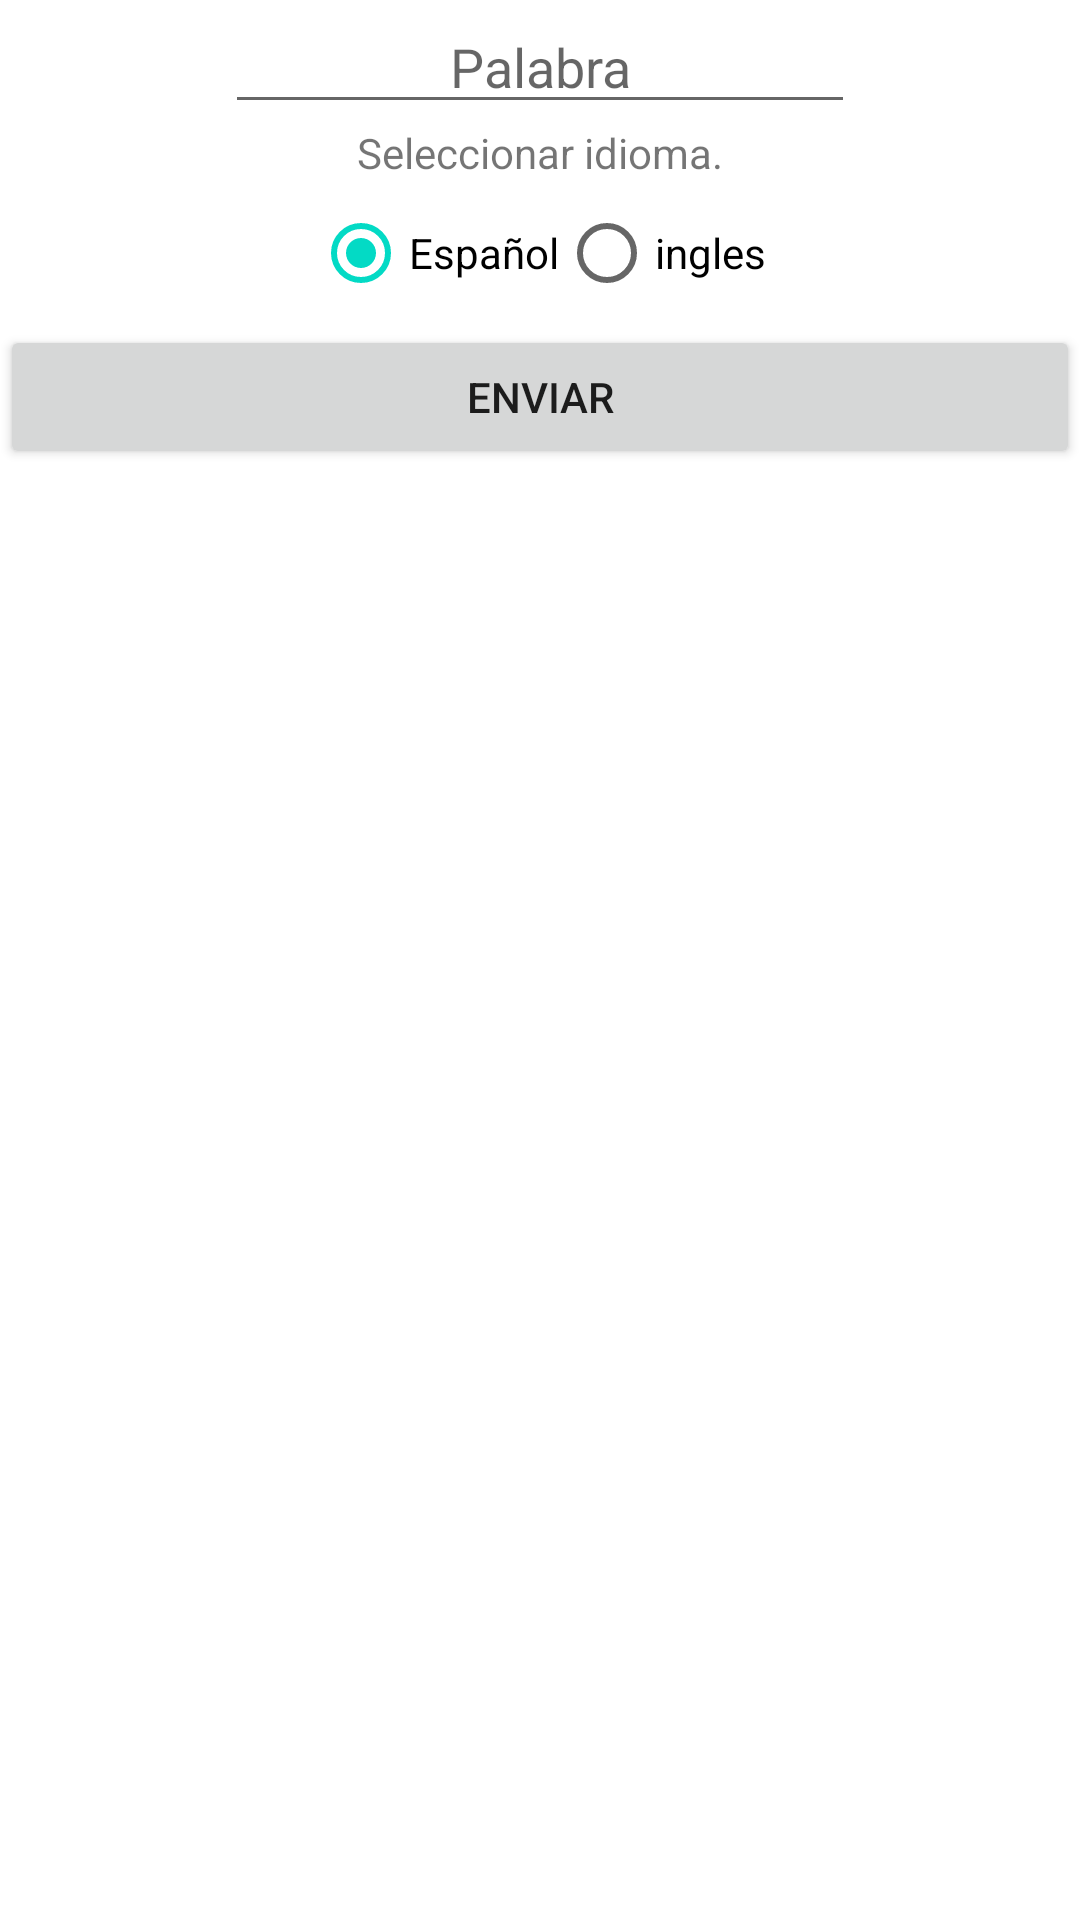

The Android layout XML behind this screen, and the referenced resources:
<!-- AndroidManifest.xml: application theme Theme.Api_oxford_dic -->
<!-- res/layout/activity_main.xml -->
<?xml version="1.0" encoding="utf-8"?>
<LinearLayout xmlns:android="http://schemas.android.com/apk/res/android"
    xmlns:app="http://schemas.android.com/apk/res-auto"
    xmlns:tools="http://schemas.android.com/tools"
    android:layout_width="match_parent"
    android:layout_height="match_parent"
    android:orientation="vertical"
    tools:context=".MainActivity">

    <LinearLayout
        android:layout_width="match_parent"
        android:layout_height="match_parent"
        android:layout_weight="1"
        android:gravity="center_horizontal"
        android:orientation="vertical">

        <EditText
            android:id="@+id/word"
            android:layout_width="wrap_content"
            android:layout_height="wrap_content"
            android:layout_gravity="center"
            android:ems="10"
            android:gravity="center"
            android:hint="Palabra"
            android:inputType="textPersonName" />

        <TextView
            android:id="@+id/textView"
            android:layout_width="wrap_content"
            android:layout_height="wrap_content"
            android:layout_weight="0"
            android:text="Seleccionar idioma." />

        <RadioGroup
            android:id="@+id/button_group"
            android:layout_width="wrap_content"
            android:layout_height="wrap_content"
            android:layout_weight="0"
            android:gravity="center"
            android:orientation="horizontal">

            <RadioButton
                android:id="@+id/button_es"
                android:layout_width="wrap_content"
                android:layout_height="wrap_content"
                android:checked="true"
                android:text="Español" />

            <RadioButton
                android:id="@+id/button_en"
                android:layout_width="wrap_content"
                android:layout_height="wrap_content"
                android:text="ingles" />
        </RadioGroup>

        <Button
            android:id="@+id/send_word"
            android:layout_width="match_parent"
            android:layout_height="wrap_content"
            android:layout_gravity="center"
            android:text="enviar" />

        <ListView
            android:id="@+id/listViewDef"
            android:layout_width="match_parent"
            android:layout_height="match_parent"
            android:layout_marginTop="20sp" />

    </LinearLayout>

</LinearLayout>
<!-- resources referenced by this layout -->
<resources>
  <style name="Theme.Api_oxford_dic" parent="Theme.MaterialComponents.DayNight.DarkActionBar">
          
          <item name="colorPrimary">@color/purple_500</item>
          <item name="colorPrimaryVariant">@color/purple_700</item>
          <item name="colorOnPrimary">@color/white</item>
          
          <item name="colorSecondary">@color/teal_200</item>
          <item name="colorSecondaryVariant">@color/teal_700</item>
          <item name="colorOnSecondary">@color/black</item>
          
          <item name="android:statusBarColor" tools:targetApi="l">?attr/colorPrimaryVariant</item>
          
      </style>
  <!-- not gathered from this repository: default colours our renderer supplied (Android Studio template values) -->
  <color name="purple_500">#FF6200EE</color>
  <color name="purple_700">#FF3700B3</color>
  <color name="teal_200">#FF03DAC5</color>
  <color name="teal_700">#FF018786</color>
  <color name="black">#FF000000</color>
  <color name="white">#FFFFFFFF</color>
</resources>
